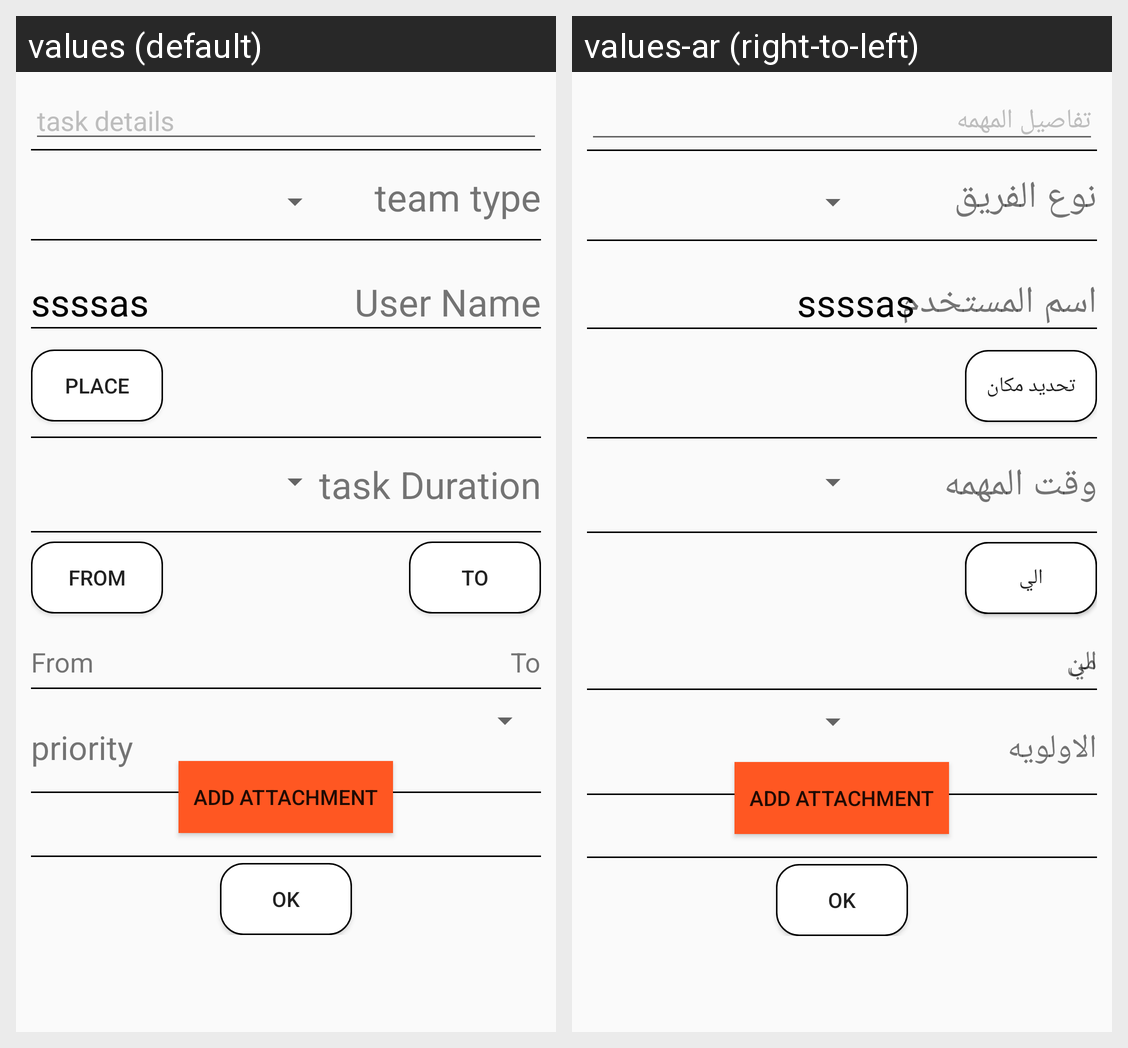

Here is an Android app screen in its default locale and in the app's own translations. Write out the translated-string differences for the strings that appear on this screen.
Android screen res/layout/activity_add_task.xml rendered under 2 locales, left to right: values (default), values-ar (right-to-left). Device: Nexus 5 (rendered at 1080×1920; each locale shown at half size, 540×960, under a caption strip naming it); theme AppTheme.
Strings drawn on this screen, with the default value and each locale's value (text and hints the layout hard-codes, and strings that could not be matched under every locale, appear in the picture but are not listed):

taskDetails
  values: task details
  values-ar: تفاصيل المهمه

teamType
  values: team type
  values-ar: نوع الفريق

userName
  values: User Name
  values-ar: اسم المستخدم

pickMap
  values: Place
  values-ar: تحديد مكان

taskDuration
  values: task Duration
  values-ar: وقت المهمه

timeFrom
  values: From
  values-ar: من

timeTo
  values: To
  values-ar: الي

prority
  values: priority
  values-ar: الاولويه

addAttachment
  values: add Attachment
  values-ar: add Attachment  [not translated; the default value is used]
